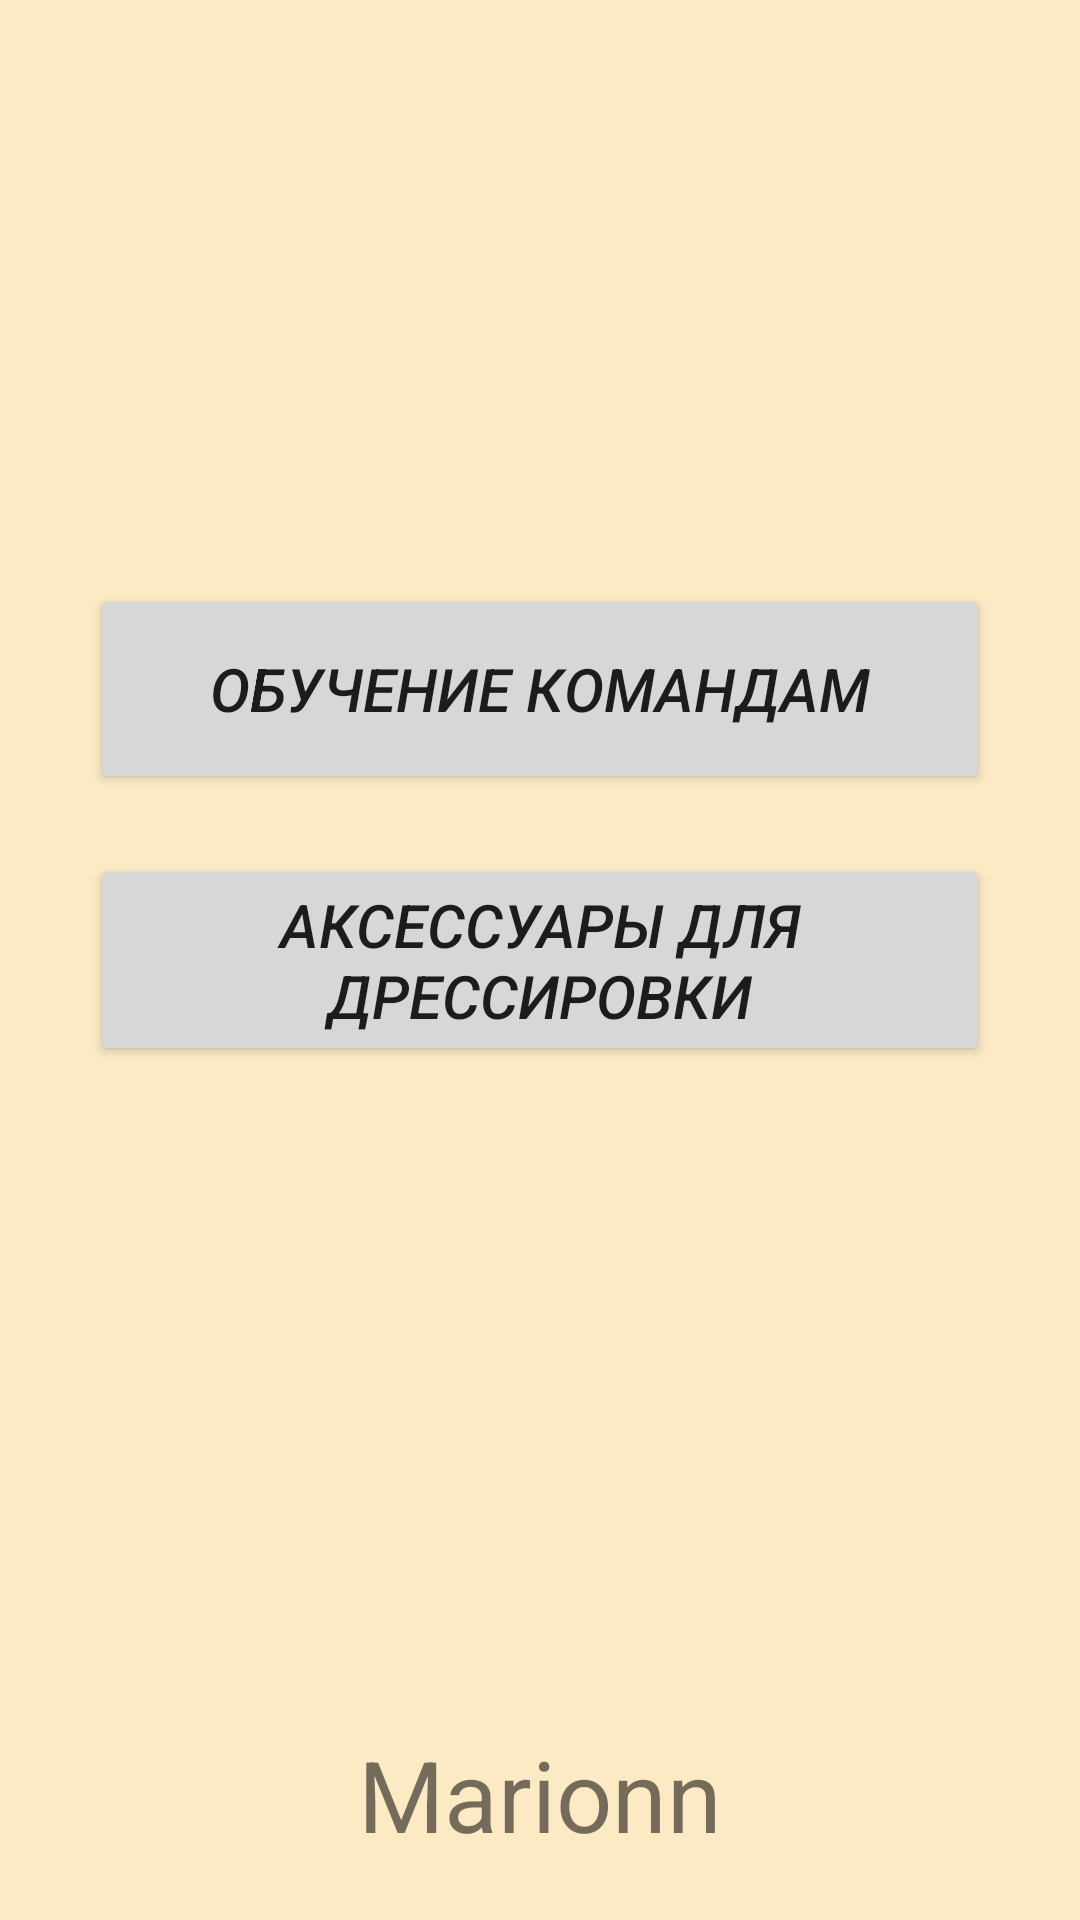

Write the Android layout XML for this screen, with the resource values it uses.
<!-- AndroidManifest.xml: application theme AppTheme -->
<!-- res/layout/activity_main_test21.xml -->
<?xml version="1.0" encoding="utf-8"?>

<RelativeLayout xmlns:android="http://schemas.android.com/apk/res/android"
   android:layout_width="match_parent"
    android:layout_height="match_parent"
    android:background="@color/yellow">
        
    	<Button
	        android:id="@+id/btnTraining"
	        android:layout_width="match_parent"
	        android:minHeight="70dp"
	    	android:layout_height="wrap_content"
	    	android:layout_marginTop="30dp"
		    android:layout_marginBottom="10dp"
		    android:layout_marginLeft="30dp"
		    android:layout_marginRight="30dp"
	    	android:layout_above="@+id/btnAccessories"
	    	android:textStyle="italic"
	    	android:textSize="20sp"
	    	android:text="@string/training"/>
    	
    	<Button
	        android:id="@+id/btnAccessories"
	        android:layout_width="match_parent"
	    	 android:minHeight="70dp"
	    	android:layout_height="wrap_content"
	    	android:layout_marginTop="10dp"
		    android:layout_marginBottom="30dp"
		    android:layout_marginLeft="30dp"
		    android:layout_marginRight="30dp"
	    	android:layout_centerInParent="true"
	    	android:textStyle="italic"
	    	android:textSize="20sp"
	    	android:text="@string/accessories"/>
 
    	 <TextView 
    	    android:id="@+id/tvMarionn"
        	android:layout_width="match_parent"
	        android:layout_height="wrap_content"
	        android:layout_alignParentBottom="true"
	        android:layout_centerVertical="true"
        	android:gravity="center"
        	android:layout_margin="20dp"
        	android:text="@string/marionn"
        	android:textSize="33sp">
    	 </TextView>
    	 
</RelativeLayout>
<!-- resources referenced by this layout -->
<resources>
  <color android:layout_height="wrap_content" android:layout_width="wrap_content" android:id="@+id/color_yellow" name="yellow">#44FFBB33</color>
  <string name="accessories" translatable="false">Аксессуары для дрессировки</string>
  <string name="marionn" translatable="false">Marionn</string>
  <string name="training" translatable="false">Обучение командам</string>
  <style name="AppTheme" parent="Theme.AppCompat.Light">o
          
      </style>
</resources>
